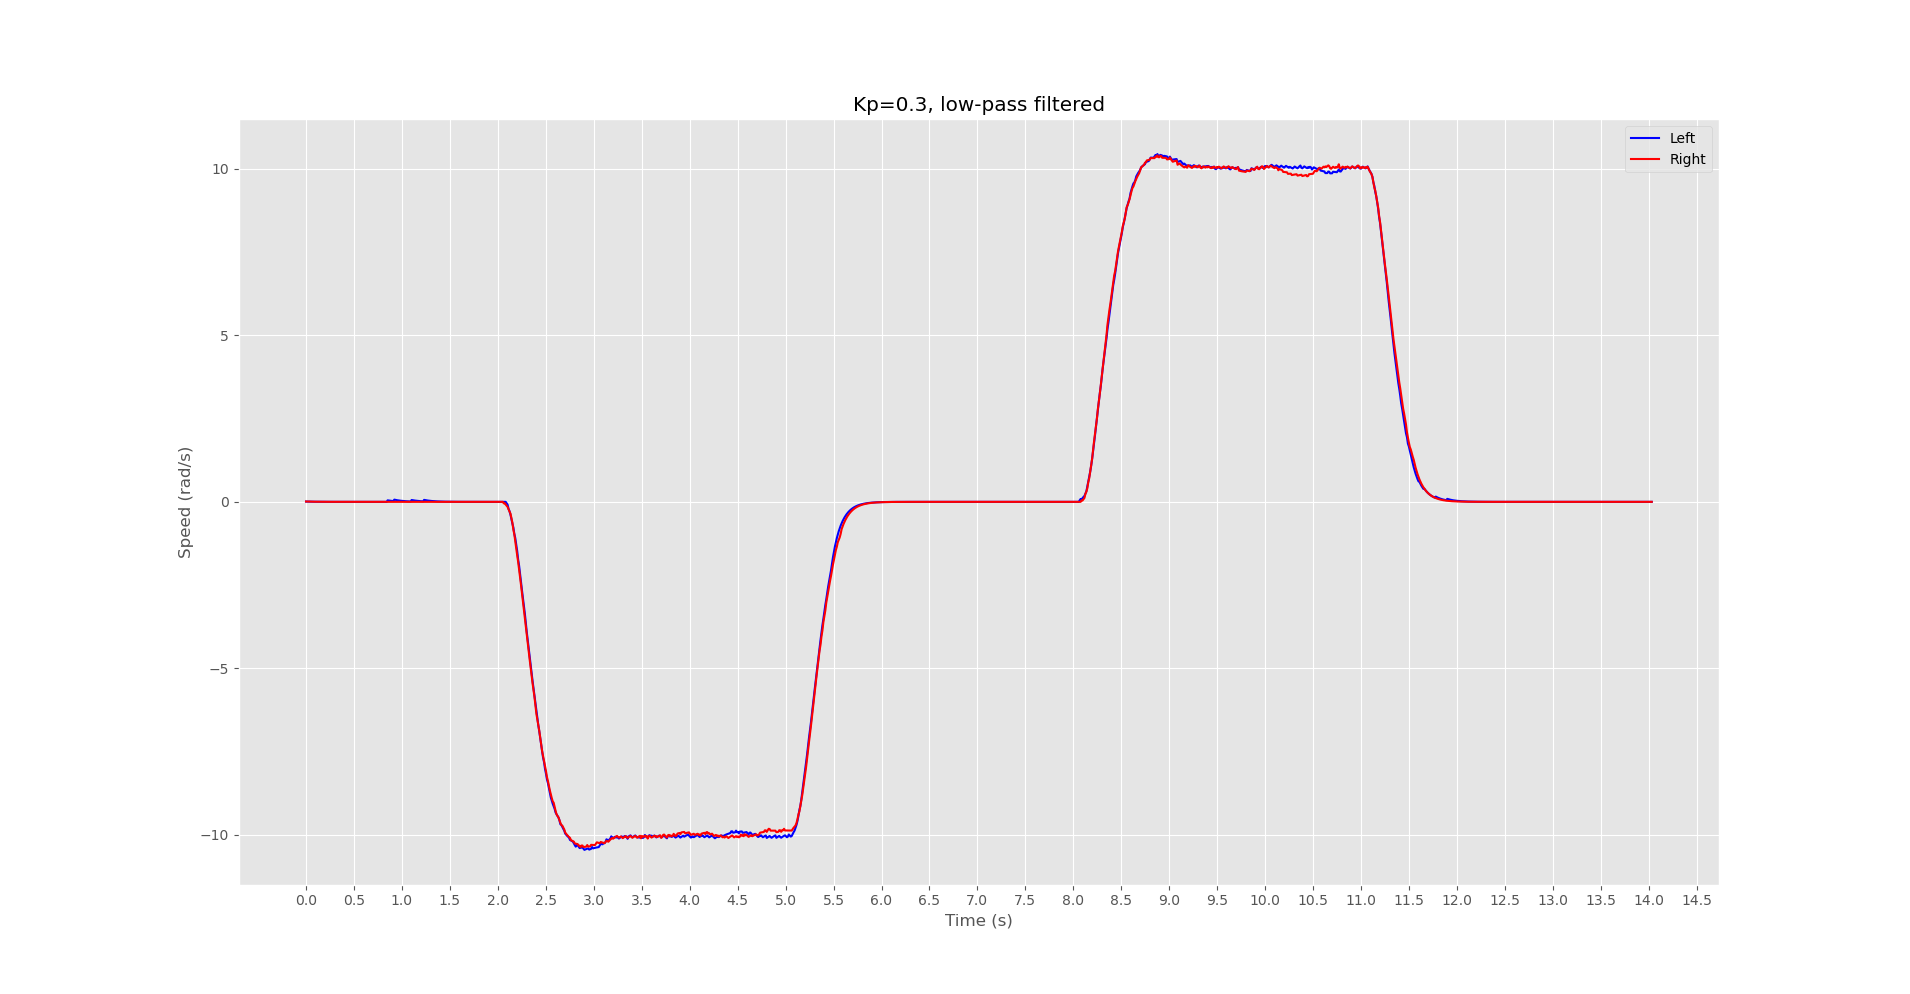

Data behind this chart, as committed beside it:
0.008297172, 0.010276324
0.007467, 0.009249
0.006721, 0.008324
0.006049, 0.007491
0.005444, 0.006742
0.004899, 0.006068
0.004409, 0.005461
0.003969, 0.004915
0.003572, 0.004424
0.003214, 0.003981
0.002893, 0.003583
0.002604, 0.003225
0.002343, 0.002902
0.002109, 0.002612
0.001898, 0.002351
0.001708, 0.002116
0.001537, 0.001904
0.001384, 0.001714
0.001245, 0.001542
0.001121, 0.001388
0.001009, 0.001249
0.0009079, 0.001124
0.0008171, 0.001012
0.0007354, 0.0009108
0.0006618, 0.0008197
0.0005957, 0.0007377
0.0005361, 0.000664
0.0004825, 0.0005976
0.0004342, 0.0005378
0.0003908, 0.000484
0.0003517, 0.0004356
0.0003166, 0.0003921
0.0002849, 0.0003529
0.0002564, 0.0003176
0.0002308, 0.0002858
0.0002077, 0.0002572
0.0001869, 0.0002315
0.0001682, 0.0002084
0.0001514, 0.0001875
0.0001363, 0.0001688
0.0001226, 0.0001519
0.0001104, 0.0001367
0.00009934, 0.000123
0.0000894, 0.0001107
0.00008046, 0.00009966
0.00007242, 0.00008969
0.00006518, 0.00008072
0.00005866, 0.00007265
0.00005279, 0.00006538
0.00004751, 0.00005885
0.00004276, 0.00005296
0.00003849, 0.00004767
0.00003464, 0.0000429
0.00003117, 0.00003861
0.00002806, 0.00003475
0.00002525, 0.00003127
0.00002273, 0.00002815
0.00002045, 0.00002533
0.00001841, 0.0000228
0.00001657, 0.00002052
0.00001491, 0.00001847
... 1,342 more rows
